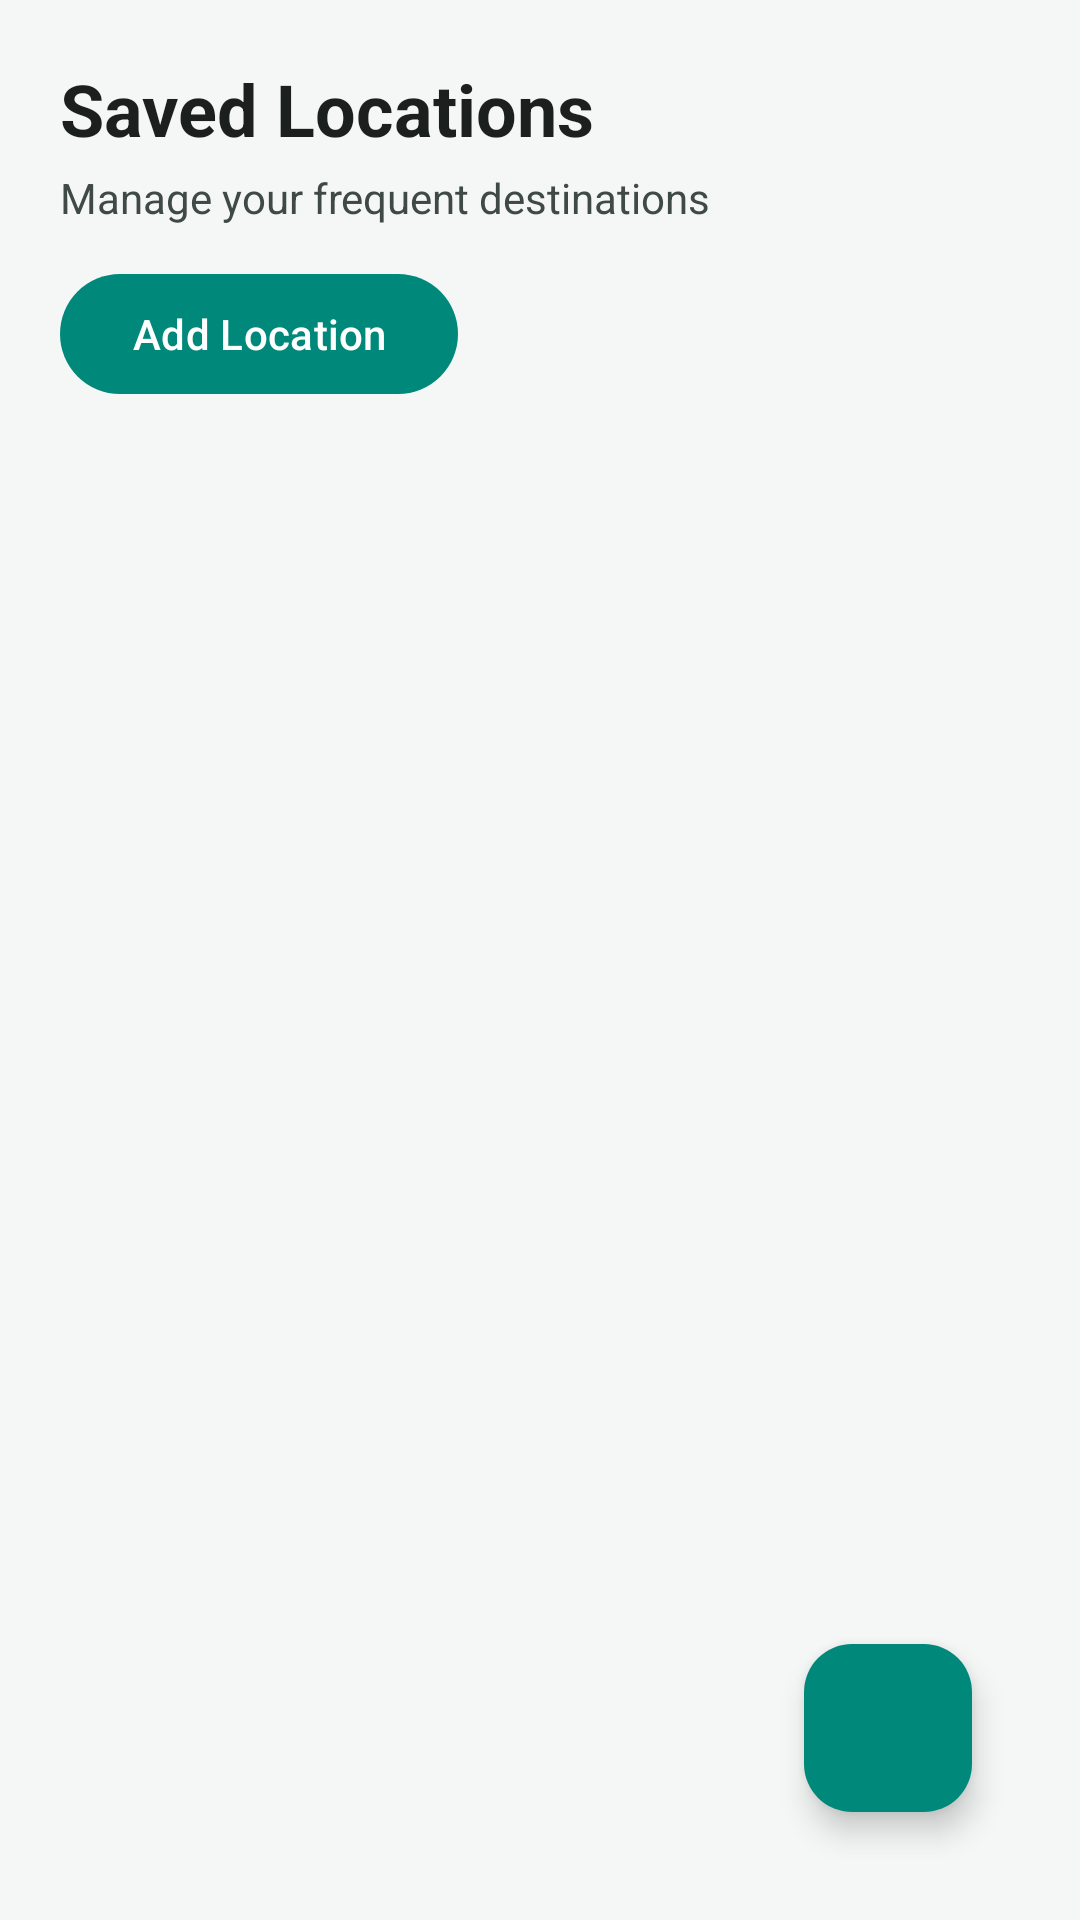

Produce the Android XML layout that renders to this screen, including the resource entries it uses.
<!-- AndroidManifest.xml: application theme Theme.WAY -->
<!-- res/layout/fragment_frequent_locations.xml -->
<?xml version="1.0" encoding="utf-8"?>
<androidx.constraintlayout.widget.ConstraintLayout
    xmlns:android="http://schemas.android.com/apk/res/android"
    xmlns:app="http://schemas.android.com/apk/res-auto"
    android:layout_width="match_parent"
    android:layout_height="match_parent"
    android:background="?android:colorBackground"
    android:padding="20dp">

    
    <TextView
        android:id="@+id/tvTitle"
        android:layout_width="0dp"
        android:layout_height="wrap_content"
        android:text="Saved Locations"
        android:textSize="24sp"
        android:textStyle="bold"
        android:textColor="@color/way_on_surface"
        app:layout_constraintTop_toTopOf="parent"
        app:layout_constraintStart_toStartOf="parent"
        app:layout_constraintEnd_toEndOf="parent" />

    <TextView
        android:id="@+id/tvSubtitle"
        android:layout_width="0dp"
        android:layout_height="wrap_content"
        android:text="Manage your frequent destinations"
        android:textSize="14sp"
        android:textColor="@color/way_on_surface_variant"
        android:layout_marginTop="4dp"
        app:layout_constraintTop_toBottomOf="@id/tvTitle"
        app:layout_constraintStart_toStartOf="parent"
        app:layout_constraintEnd_toEndOf="parent" />

    <com.google.android.material.button.MaterialButton
        android:id="@+id/btnAddLocation"
        android:layout_width="wrap_content"
        android:layout_height="wrap_content"
        android:text="Add Location"
        android:layout_marginTop="12dp"
        app:icon="@drawable/ic_add"
        app:layout_constraintTop_toBottomOf="@id/tvSubtitle"
        app:layout_constraintStart_toStartOf="parent" />

    
    <androidx.recyclerview.widget.RecyclerView
        android:id="@+id/rvLocations"
        android:layout_width="0dp"
        android:layout_height="0dp"
        android:layout_marginTop="16dp"
        android:clipToPadding="false"
        android:paddingBottom="96dp"
        app:layout_constraintTop_toBottomOf="@id/btnAddLocation"
        app:layout_constraintBottom_toBottomOf="parent"
        app:layout_constraintStart_toStartOf="parent"
        app:layout_constraintEnd_toEndOf="parent" />

    
    <LinearLayout
        android:id="@+id/emptyState"
        android:layout_width="wrap_content"
        android:layout_height="wrap_content"
        android:orientation="vertical"
        android:gravity="center"
        android:visibility="gone"
        app:layout_constraintTop_toTopOf="parent"
        app:layout_constraintBottom_toBottomOf="parent"
        app:layout_constraintStart_toStartOf="parent"
        app:layout_constraintEnd_toEndOf="parent">

        <ImageView
            android:layout_width="64dp"
            android:layout_height="64dp"
            android:src="@drawable/ic_location"
            app:tint="@color/way_outline"
            android:contentDescription="No locations" />

        <TextView
            android:layout_width="wrap_content"
            android:layout_height="wrap_content"
            android:text="No saved locations"
            android:textSize="16sp"
            android:textStyle="bold"
            android:textColor="@color/way_on_surface"
            android:layout_marginTop="12dp" />

        <TextView
            android:layout_width="wrap_content"
            android:layout_height="wrap_content"
            android:text="Tap Add Location to save your frequent destinations"
            android:textSize="13sp"
            android:textColor="@color/way_on_surface_variant"
            android:layout_marginTop="4dp" />
    </LinearLayout>

    
    <com.google.android.material.floatingactionbutton.FloatingActionButton
        android:id="@+id/fabAdd"
        android:layout_width="wrap_content"
        android:layout_height="wrap_content"
        android:layout_margin="16dp"
        android:src="@drawable/ic_add"
        android:contentDescription="Add location"
        app:backgroundTint="@color/way_primary"
        app:tint="@color/way_on_primary"
        app:layout_constraintBottom_toBottomOf="parent"
        app:layout_constraintEnd_toEndOf="parent" />

</androidx.constraintlayout.widget.ConstraintLayout>
<!-- resources referenced by this layout -->
<resources>
  <color name="way_on_primary">#FFFFFF</color>
  <color name="way_on_surface">#1B1F1E</color>
  <color name="way_on_surface_variant">#3F4946</color>
  <color name="way_outline">#6F7976</color>
  <color name="way_primary">#00897B</color>
  <style name="Theme.WAY" parent="Base.Theme.WAY" />
  <style name="Base.Theme.WAY" parent="Theme.Material3.DayNight.NoActionBar">
          
          <item name="colorPrimary">@color/way_primary</item>
          <item name="colorPrimaryDark">@color/way_primary_dark</item>
          <item name="colorPrimaryContainer">@color/way_primary_container</item>
          <item name="colorOnPrimary">@color/way_on_primary</item>
          <item name="colorOnPrimaryContainer">@color/way_on_primary_container</item>
  
          
          <item name="colorSecondary">@color/way_secondary</item>
          <item name="colorSecondaryContainer">@color/way_secondary_container</item>
          <item name="colorOnSecondary">@color/way_on_secondary</item>
          <item name="colorOnSecondaryContainer">@color/way_on_secondary_container</item>
  
          
          <item name="colorTertiary">@color/way_tertiary</item>
          <item name="colorTertiaryContainer">@color/way_tertiary_container</item>
  
          
          <item name="colorError">@color/way_error</item>
          <item name="colorErrorContainer">@color/way_error_container</item>
          <item name="colorOnError">@color/way_on_error</item>
  
          
          <item name="colorSurface">@color/way_surface</item>
          <item name="colorSurfaceVariant">@color/way_surface_variant</item>
          <item name="colorOnSurface">@color/way_on_surface</item>
          <item name="colorOnSurfaceVariant">@color/way_on_surface_variant</item>
          <item name="colorOutline">@color/way_outline</item>
  
          
          <item name="android:colorBackground">@color/way_background</item>
  
          
          <item name="android:statusBarColor">@android:color/transparent</item>
          <item name="android:navigationBarColor">@android:color/transparent</item>
          <item name="android:windowLightStatusBar">true</item>
  
          
          <item name="colorAccent">@color/way_accent</item>
      </style>
  <color name="way_primary_dark">#00695C</color>
  <color name="way_primary_container">#B2DFDB</color>
  <color name="way_on_primary_container">#004D40</color>
  <color name="way_secondary">#FF8F00</color>
  <color name="way_secondary_container">#FFE082</color>
  <color name="way_on_secondary">#FFFFFF</color>
  <color name="way_on_secondary_container">#5F3D00</color>
  <color name="way_tertiary">#0288D1</color>
  <color name="way_tertiary_container">#B3E5FC</color>
  <color name="way_error">#BA1A1A</color>
  <color name="way_error_container">#FFDAD6</color>
  <color name="way_on_error">#FFFFFF</color>
  <color name="way_surface">#FFFFFF</color>
  <color name="way_surface_variant">#F0F4F3</color>
  <color name="way_background">#F5F7F6</color>
  <color name="way_accent">#FF6F00</color>
</resources>
